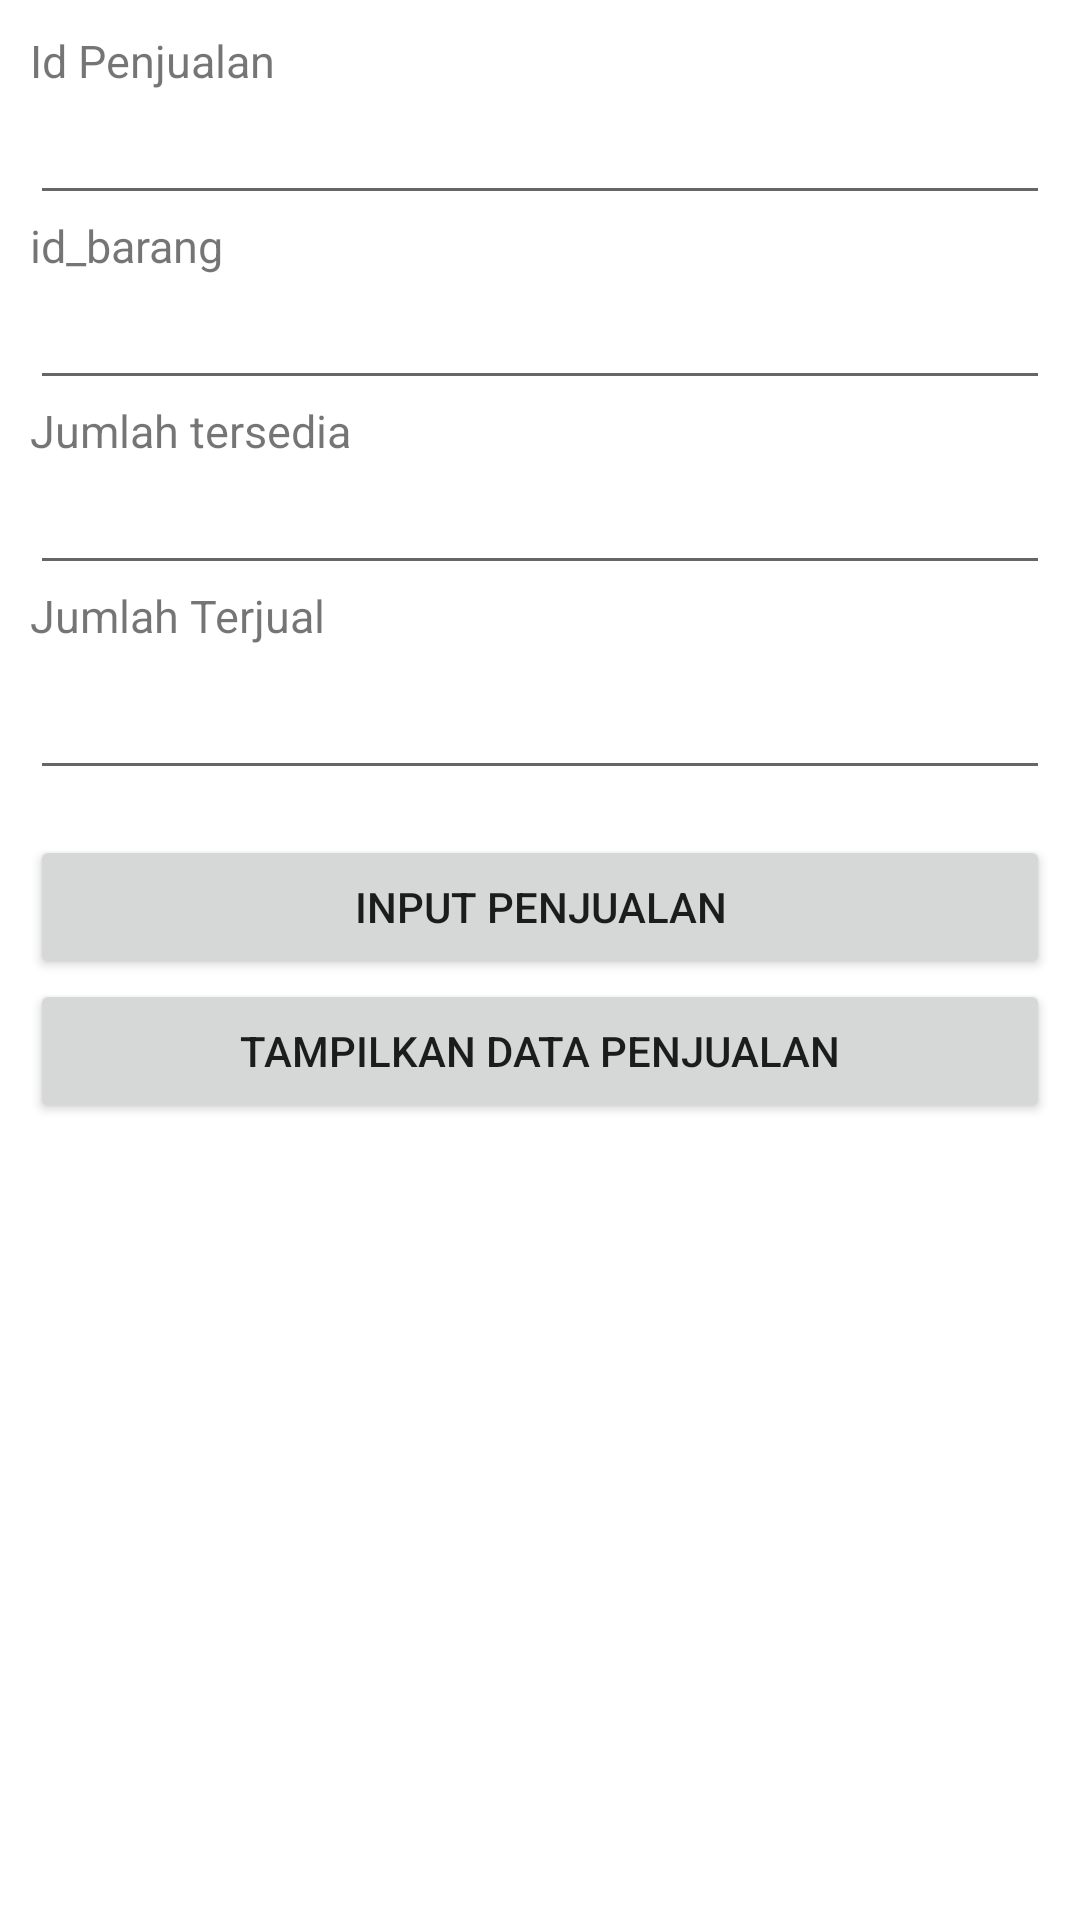

Here is an Android app screen rendered from its layout file. Give the layout XML and the strings, colors and styles it references.
<!-- AndroidManifest.xml: application theme Theme.Jamess -->
<!-- res/layout/activity_datapenjualan.xml -->
<?xml version="1.0" encoding="utf-8"?>
<LinearLayout
    xmlns:android="http://schemas.android.com/apk/res/android"
    xmlns:app="http://schemas.android.com/apk/res-auto"
    xmlns:tools="http://schemas.android.com/tools"
    android:layout_width="match_parent"
    android:layout_height="match_parent"
    android:orientation="vertical"
    android:paddingLeft="16dp"
    android:paddingTop="50dp"
    android:paddingBottom="20dp"
    android:layout_margin="25dp"
    android:padding="10dp"
    tools:context=".datapenjualan">

    <TextView
        android:layout_width="wrap_content"
        android:layout_height="wrap_content"
        android:text="Id Penjualan"
        android:textSize="15sp"/>
    <EditText
        android:layout_width="match_parent"
        android:layout_height="wrap_content"
        android:id="@+id/editidpenjualan" />
    <TextView
        android:layout_width="wrap_content"
        android:layout_height="wrap_content"
        android:text="id_barang"
        android:textSize="15sp"/>
    <EditText
        android:layout_width="match_parent"
        android:layout_height="wrap_content"
        android:id="@+id/editidbarang" />
    <TextView
        android:layout_width="wrap_content"
        android:layout_height="wrap_content"
        android:text="Jumlah tersedia"
        android:textSize="15sp"/>
    <EditText
        android:layout_width="match_parent"
        android:layout_height="wrap_content"
        android:id="@+id/editidjumlahtersedia" />
    <TextView
        android:layout_width="wrap_content"
        android:layout_height="wrap_content"
        android:text="Jumlah Terjual"
        android:textSize="15sp"/>

    <EditText
        android:id="@+id/editidjumlahterjual"
        android:layout_width="match_parent"
        android:layout_height="wrap_content"
        android:minHeight="48dp" />

    <Button
        android:layout_width="match_parent"
        android:layout_height="wrap_content"
        android:text="INPUT PENJUALAN"
        android:layout_marginTop="15dp"
        android:id="@+id/btnaddpenjualan" />

    <Button
        android:id="@+id/btnaddviewpenjualan"
        android:layout_width="match_parent"
        android:layout_height="wrap_content"
        android:text="Tampilkan data Penjualan" />

</LinearLayout>
<!-- resources referenced by this layout -->
<resources>
  <style name="Theme.Jamess" parent="Theme.MaterialComponents.DayNight.DarkActionBar">
          
          <item name="colorPrimary">@color/purple_500</item>
          <item name="colorPrimaryVariant">@color/purple_700</item>
          <item name="colorOnPrimary">@color/white</item>
          
          <item name="colorSecondary">@color/teal_200</item>
          <item name="colorSecondaryVariant">@color/teal_700</item>
          <item name="colorOnSecondary">@color/black</item>
          
          <item name="android:statusBarColor" tools:targetApi="l">?attr/colorPrimaryVariant</item>
          
      </style>
  <!-- not gathered from this repository: default colours our renderer supplied (Android Studio template values) -->
  <color name="purple_500">#FF6200EE</color>
  <color name="purple_700">#FF3700B3</color>
  <color name="teal_200">#FF03DAC5</color>
  <color name="teal_700">#FF018786</color>
  <color name="black">#FF000000</color>
  <color name="white">#FFFFFFFF</color>
</resources>
